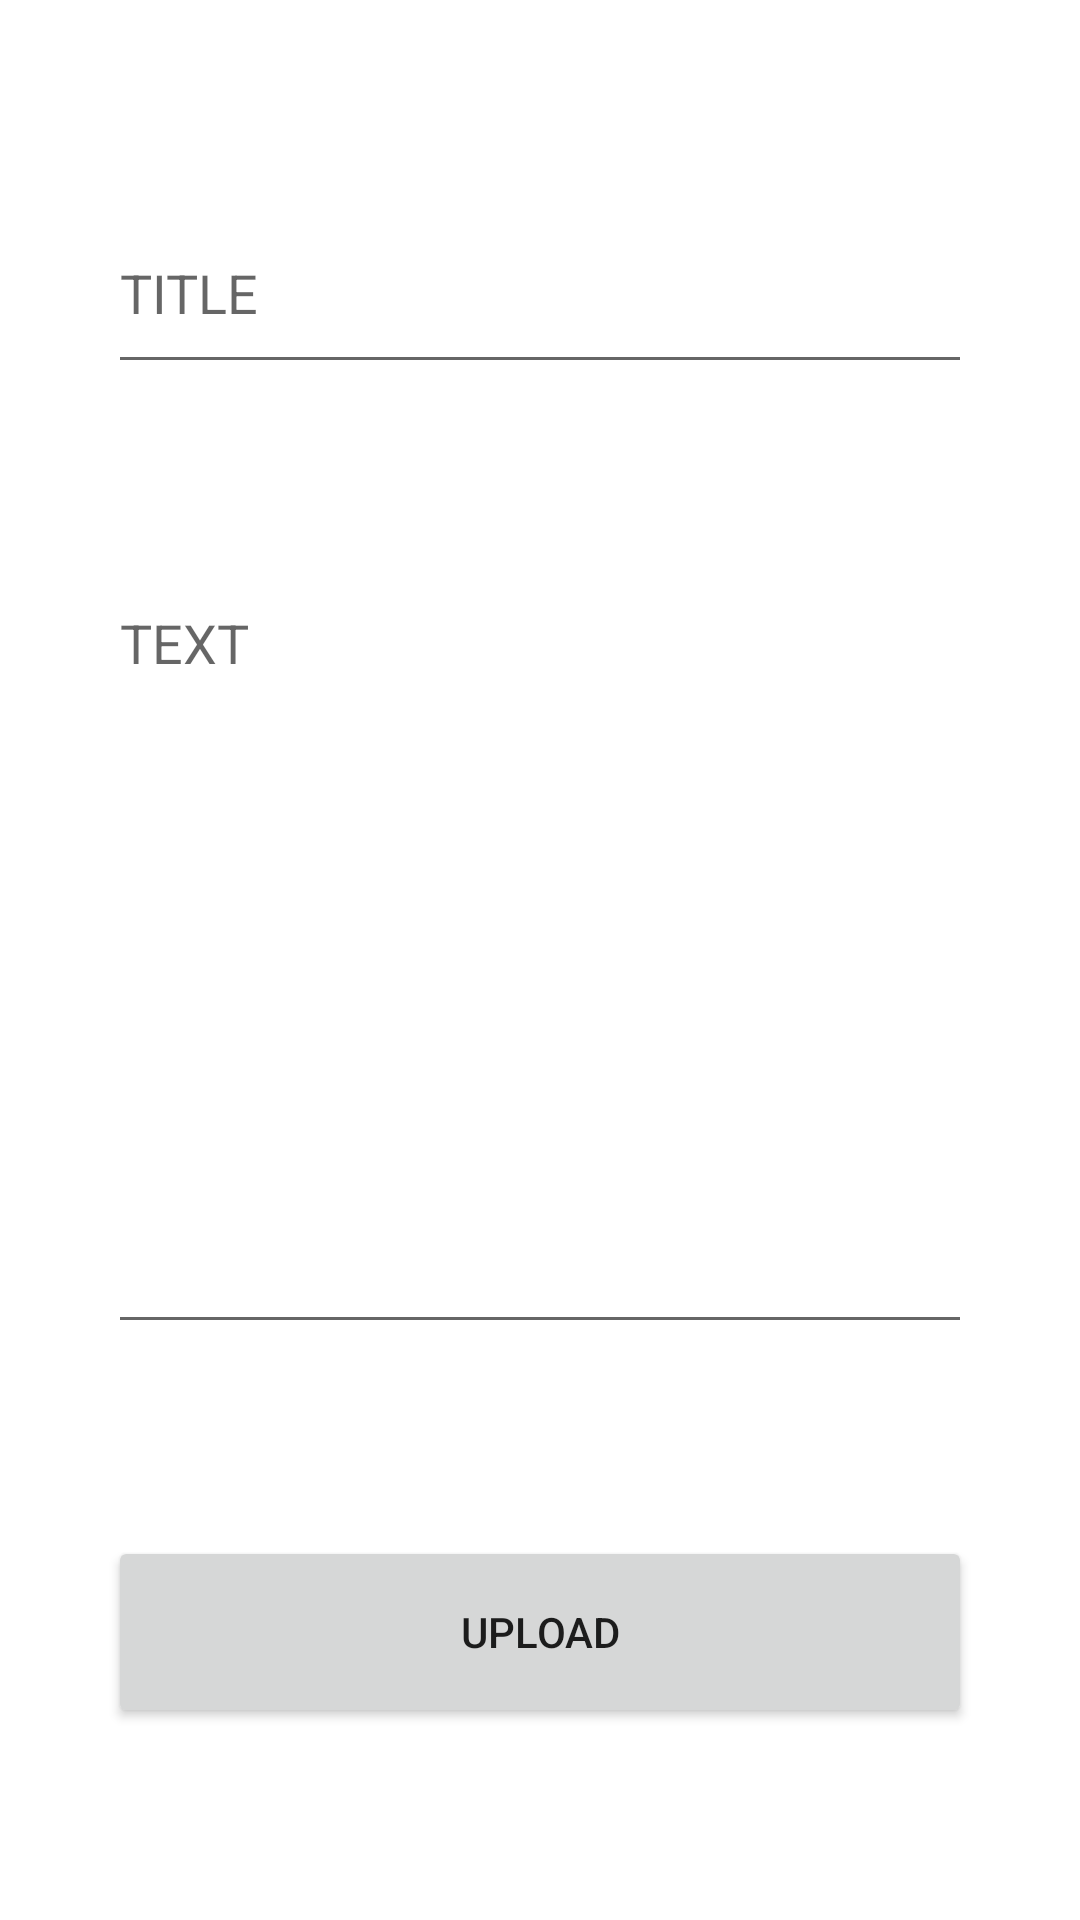

Produce the Android XML layout that renders to this screen, including the resource entries it uses.
<!-- AndroidManifest.xml: application theme Theme.AlphaVersion1 -->
<!-- res/layout/activity_main4.xml -->
<?xml version="1.0" encoding="utf-8"?>
<LinearLayout xmlns:android="http://schemas.android.com/apk/res/android"
    xmlns:app="http://schemas.android.com/apk/res-auto"
    xmlns:tools="http://schemas.android.com/tools"
    android:layout_width="match_parent"
    android:layout_height="match_parent"
    tools:context=".MainActivity4">

    <Space
        android:layout_width="0dp"
        android:layout_height="match_parent"
        android:layout_weight="10" />

    <LinearLayout
        android:layout_width="0dp"
        android:layout_height="match_parent"
        android:layout_weight="80"
        android:orientation="vertical">

        <Space
            android:layout_width="match_parent"
            android:layout_height="0dp"
            android:layout_weight="10" />

        <EditText
            android:id="@+id/tit"
            android:layout_width="match_parent"
            android:layout_height="0dp"
            android:layout_weight="10"
            android:ems="10"
            android:hint="TITLE"
            android:inputType="textPersonName" />

        <Space
            android:layout_width="match_parent"
            android:layout_height="0dp"
            android:layout_weight="10" />

        <EditText
            android:id="@+id/txt"
            android:layout_width="match_parent"
            android:layout_height="0dp"
            android:layout_weight="40"
            android:ems="10"
            android:gravity="start|top"
            android:hint="TEXT"
            android:inputType="textMultiLine" />

        <Space
            android:layout_width="match_parent"
            android:layout_height="0dp"
            android:layout_weight="10" />

        <Button
            android:id="@+id/button4"
            android:layout_width="match_parent"
            android:layout_height="0dp"
            android:layout_weight="10"
            android:onClick="upload"
            android:text="UPLOAD" />

        <Space
            android:layout_width="match_parent"
            android:layout_height="0dp"
            android:layout_weight="10" />
    </LinearLayout>

    <Space
        android:layout_width="0dp"
        android:layout_height="match_parent"
        android:layout_weight="10" />

</LinearLayout>
<!-- resources referenced by this layout -->
<resources>
  <style name="Theme.AlphaVersion1" parent="Theme.MaterialComponents.DayNight.DarkActionBar">
          
          <item name="colorPrimary">@color/purple_500</item>
          <item name="colorPrimaryVariant">@color/purple_700</item>
          <item name="colorOnPrimary">@color/white</item>
          
          <item name="colorSecondary">@color/teal_200</item>
          <item name="colorSecondaryVariant">@color/teal_700</item>
          <item name="colorOnSecondary">@color/black</item>
          
          <item name="android:statusBarColor">?attr/colorPrimaryVariant</item>
          
      </style>
  <!-- not gathered from this repository: default colours our renderer supplied (Android Studio template values) -->
  <color name="purple_500">#FF6200EE</color>
  <color name="purple_700">#FF3700B3</color>
  <color name="teal_200">#FF03DAC5</color>
  <color name="teal_700">#FF018786</color>
  <color name="black">#FF000000</color>
  <color name="white">#FFFFFFFF</color>
</resources>
